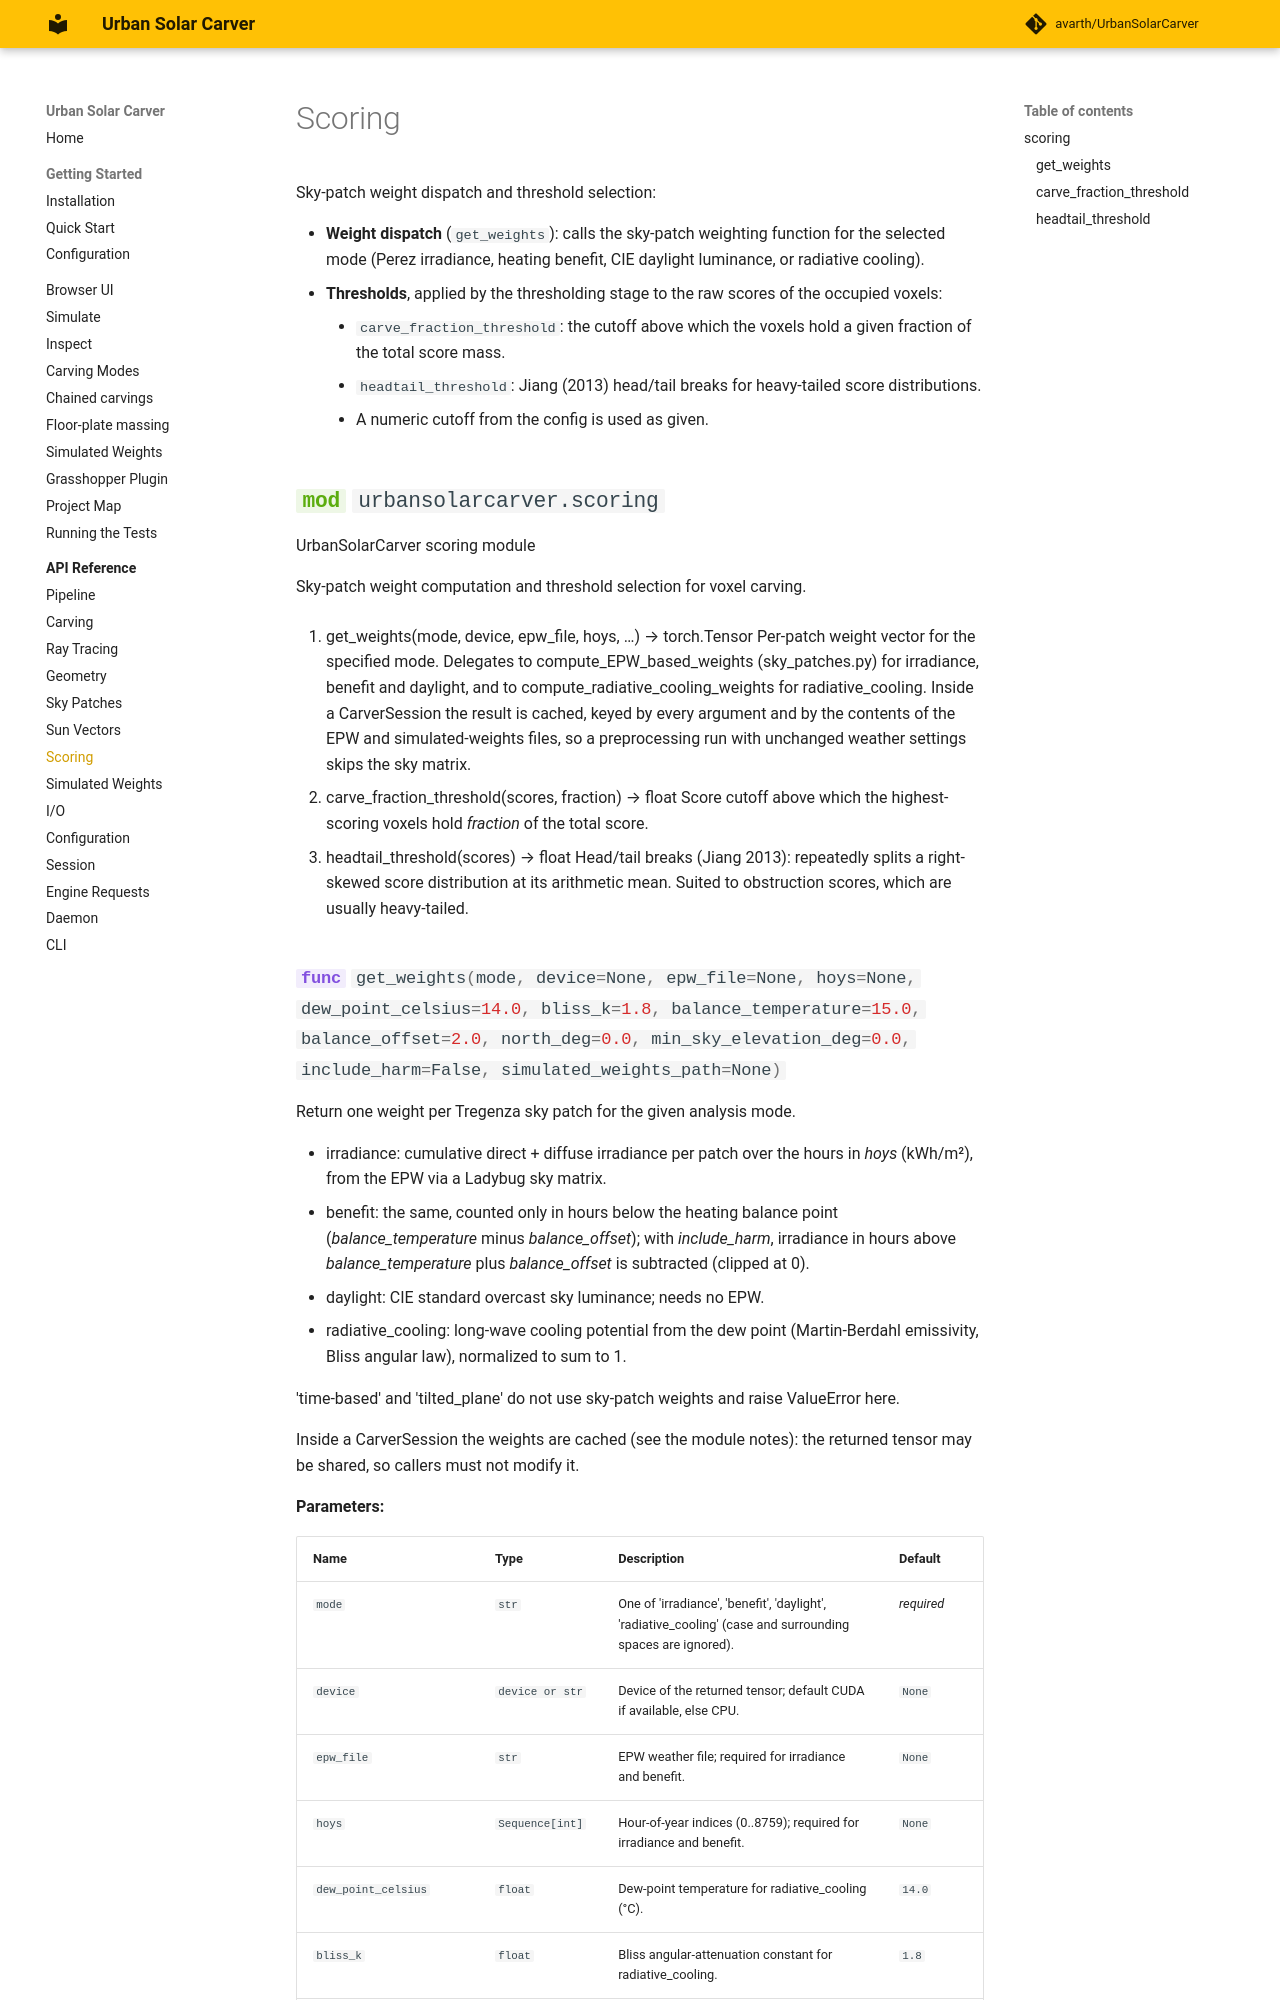

repository: avarth/UrbanSolarCarver · page: api/scoring/index.html · generator: mkdocs

# Scoring

Sky-patch weight dispatch and threshold selection:

- **Weight dispatch** (`get_weights`): calls the sky-patch weighting function for the selected mode (Perez irradiance, heating benefit, CIE daylight luminance, or radiative cooling).
- **Thresholds**, applied by the thresholding stage to the ra
